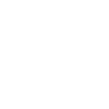
t = 0.00 s
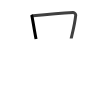
t = 1.75 s
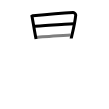
t = 3.50 s
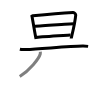
t = 5.50 s
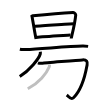
t = 7.25 s
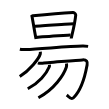
t = 9.00 s

The animated SVG that drew these frames (rendered in a browser with its animation timeline set to each time). Animation: 9 SMIL elements (animate=9); one cycle of 9.00 s.

<svg width="109px" height="109px" viewBox="0 0 px 109px" xmlns="http://www.w3.org/2000/svg" xmlns:xlink="http://www.w3.org/1999/xlink" xml:space="preserve" version="1.1"  baseProfile="full">
<path d="M31.27,14.83c0.39,0.57,0.64,0.87,0.78,1.62c0.95,5.3,1.95,11.8,3.74,21.4c0.07,0.38,0.13,0.38,0.26,1.15" style="fill:none;stroke:black;stroke-width:3;opacity:0">
  <animate attributeType="CSS" attributeName="opacity" from="0" to="1" begin="0s" dur="1s" repeatCount="Indefinite" fill="freeze" />
</path>
<path d="M33,15.75C40.5,15,63.5,13,73.11,12.49c1.67-0.09,2.67,2.05,2.61,2.62C75,22.25,73.25,29.75,72,35c-0.2,0.84-0.79,2.95-0.79,3.52" style="fill:none;stroke:black;stroke-width:3;opacity:0">
  <animate attributeType="CSS" attributeName="opacity" from="0" to="1" begin="1s" dur="1s" repeatCount="Indefinite" fill="freeze" />
</path>
<path d="M34.5,26.25c2.97,0,35.64-2.5,39-2.5" style="fill:none;stroke:black;stroke-width:3;opacity:0">
  <animate attributeType="CSS" attributeName="opacity" from="0" to="1" begin="2s" dur="1s" repeatCount="Indefinite" fill="freeze" />
</path>
<path d="M36.5,37.25c6.06-0.56,26.5-1.75,34.04-2.23" style="fill:none;stroke:black;stroke-width:3;opacity:0">
  <animate attributeType="CSS" attributeName="opacity" from="0" to="1" begin="3s" dur="1s" repeatCount="Indefinite" fill="freeze" />
</path>
<path d="M19.88,49.17c1.52,0.36,4.3,0.42,5.82,0.36c15.8-0.6,42.3-3.35,57.11-3.49c2.53-0.02,4.05,0.17,5.31,0.35" style="fill:none;stroke:black;stroke-width:3;opacity:0">
  <animate attributeType="CSS" attributeName="opacity" from="0" to="1" begin="4s" dur="1s" repeatCount="Indefinite" fill="freeze" />
</path>
<path d="M40.33,51.75c0.05,0.56,0.11,1.44-0.1,2.25C38.96,58.74,29.7,70.14,19.75,76.5" style="fill:none;stroke:black;stroke-width:3;opacity:0">
  <animate attributeType="CSS" attributeName="opacity" from="0" to="1" begin="5s" dur="1s" repeatCount="Indefinite" fill="freeze" />
</path>
<path d="M37.95,62.85c1.08,0.49,2.59,0.66,4.31,0.33c1.73-0.33,35.99-3.14,40.3-3.3c4.31-0.16,5.17,1.65,4.53,5.12c-0.65,3.47-3.84,23.13-13.33,32.54c-2.85,2.83-4.46-0.47-7.01-2.53" style="fill:none;stroke:black;stroke-width:3;opacity:0">
  <animate attributeType="CSS" attributeName="opacity" from="0" to="1" begin="6s" dur="1s" repeatCount="Indefinite" fill="freeze" />
</path>
<path d="M49.43,64.77c0.06,0.5,0.17,1.29-0.12,1.98c-2.8,6.85-10.49,16.38-21.55,22.01" style="fill:none;stroke:black;stroke-width:3;opacity:0">
  <animate attributeType="CSS" attributeName="opacity" from="0" to="1" begin="7s" dur="1s" repeatCount="Indefinite" fill="freeze" />
</path>
<path d="M66.51,63.48c0.11,0.92,0.22,2.38-0.21,3.71c-2.59,7.83-12.04,22.06-27.9,30.51" style="fill:none;stroke:black;stroke-width:3;opacity:0">
  <animate attributeType="CSS" attributeName="opacity" from="0" to="1" begin="8s" dur="1s" repeatCount="Indefinite" fill="freeze" />
</path>
</svg>
